Run: headless pygame with SDL's dummy video driver; simulated clock (each Clock.tick advances the game by its frame time, no real sleeping); random seed 0; keys injected as events and as key.get_pressed() state; no mouse input.
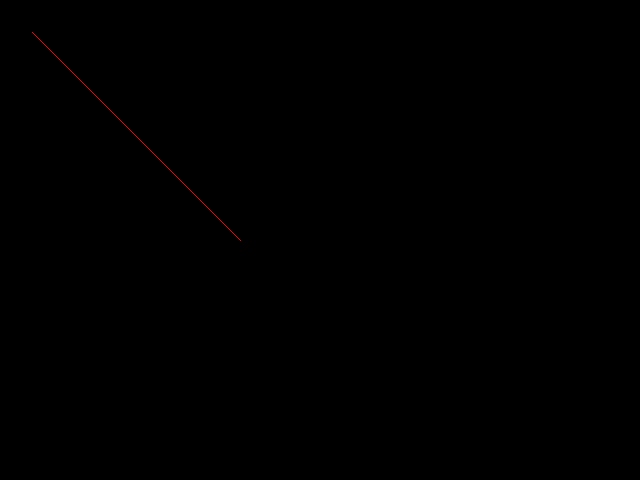
Frame 1 of 4 · flips 1–60 · no input
Frame 2 of 4 · flips 61–180 · tapped SPACE, RETURN · held RIGHT (→), D · screen unchanged from frame 1, image omitted
Frame 3 of 4 · flips 181–300 · held DOWN (↓), S · screen unchanged from frame 2, image omitted
Frame 4 of 4 · flips 301–420 · held LEFT (←), A, UP (↑), W · screen unchanged from frame 3, image omitted

The pygame program that drew these frames:

import pygame

pygame.init()
scr = pygame.display.set_mode( (640, 480) )
clk = pygame.time.Clock()
pygame.draw.line( scr, (255,0,0), (32,32), (240,240) )
while True:
	pygame.display.flip()
	for e in pygame.event.get():
		pass
	clk.tick(60)
	
